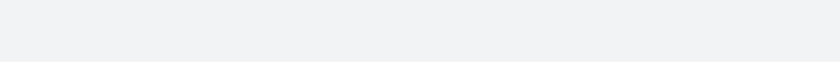
t = 0.00 s
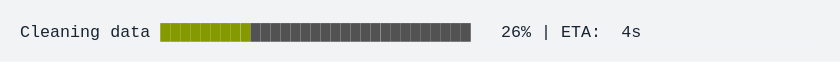
t = 1.67 s
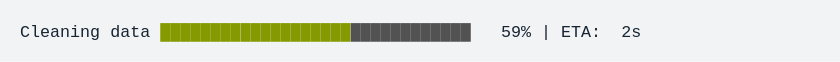
t = 3.33 s
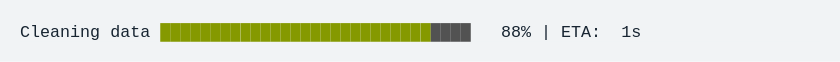
t = 5.00 s
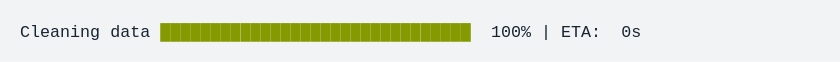
t = 6.67 s
t = 8.33 s: frame unchanged from t = 6.67 s, image omitted

The animated SVG that drew these frames (rendered in a browser with its animation timeline set to each time). Animation: 1 CSS @keyframes rule; frames cover the first 8.33 s, repeats indefinitely.

<svg xmlns="http://www.w3.org/2000/svg" xmlns:xlink="http://www.w3.org/1999/xlink" width="840" height="61.709999999999994"><rect width="840" height="61.709999999999994" rx="0" ry="0" class="a"></rect><svg height="21.709999999999997" viewBox="0 0 80 2.171" width="800" x="20" xmlns="http://www.w3.org/2000/svg" xmlns:xlink="http://www.w3.org/1999/xlink" y="20"><style>.a{fill:rgb(241,243,245)}.b{font-family:'Fira Code',Monaco,Consolas,Menlo,'Bitstream Vera Sans Mono','Powerline Symbols',monospace}.c{fill:rgb(23,36,49);white-space:pre}.d{fill:rgb(133,153,0);white-space:pre}.e{fill:transparent}.g{animation-duration:11.582217s;animation-iteration-count:infinite;animation-name:f;animation-timing-function:steps(1,end)}.h{fill:rgb(82,82,82);white-space:pre}@keyframes f{0%{transform:translateX(-0px)}0.5%{transform:translateX(-80px)}0.6%{transform:translateX(-160px)}2%{transform:translateX(-240px)}3.9%{transform:translateX(-320px)}5.4%{transform:translateX(-400px)}7.4%{transform:translateX(-480px)}9.2%{transform:translateX(-560px)}10.7%{transform:translateX(-640px)}12.6%{transform:translateX(-720px)}14.5%{transform:translateX(-800px)}15.9%{transform:translateX(-880px)}17.9%{transform:translateX(-960px)}19.3%{transform:translateX(-1040px)}21.2%{transform:translateX(-1120px)}23.2%{transform:translateX(-1200px)}25%{transform:translateX(-1280px)}26.5%{transform:translateX(-1360px)}28.5%{transform:translateX(-1440px)}29.9%{transform:translateX(-1520px)}31.8%{transform:translateX(-1600px)}33.7%{transform:translateX(-1680px)}35.5%{transform:translateX(-1760px)}37%{transform:translateX(-1840px)}38.9%{transform:translateX(-1920px)}40.8%{transform:translateX(-2000px)}42.3%{transform:translateX(-2080px)}44.2%{transform:translateX(-2160px)}46.2%{transform:translateX(-2240px)}47.6%{transform:translateX(-2320px)}48.2%{transform:translateX(-2400px)}48.2%{transform:translateX(-2480px)}48.2%{transform:translateX(-2560px)}100%{transform:translateX(-2640px)}}</style><g font-family="&#x27;Fira Code&#x27;,Monaco,Consolas,Menlo,&#x27;Bitstream Vera Sans Mono&#x27;,&#x27;Powerline Symbols&#x27;,monospace" font-size="1.67" class="b"><defs><symbol id="1"><text font-size="1.67" x="0" y="1.67" class="c">Cleaning</text><text font-size="1.67" x="9.017999999999999" y="1.67" class="c">data</text><text font-size="1.67" x="14.027999999999999" y="1.67" class="d">███████████████████████████████</text><text font-size="1.67" x="47.093999999999994" y="1.67" class="c">100%</text><text font-size="1.67" x="52.104" y="1.67" class="c">|</text><text font-size="1.67" x="54.108" y="1.67" class="c">ETA:</text><text font-size="1.67" x="60.11999999999999" y="1.67" class="c">0s</text></symbol><symbol id="a"><rect height="1" width="80" x="0" y="0" class="e"></rect></symbol></defs><rect height="2.171" width="80" class="a"></rect><g class="g"><svg x="0" y="0" width="2720"><svg x="0"><use xlink:href="#a"></use></svg><svg x="80"><use xlink:href="#a"></use></svg><svg x="160"><use xlink:href="#a"></use><text font-size="1.67" x="0" y="1.67" class="c">Cleaning</text><text font-size="1.67" x="9.017999999999999" y="1.67" class="c">data</text><text font-size="1.67" x="14.027999999999999" y="1.67" class="d">█</text><text font-size="1.67" x="15.029999999999998" y="1.67" class="h">██████████████████████████████</text><text font-size="1.67" x="49.098" y="1.67" class="c">1%</text><text font-size="1.67" x="52.104" y="1.67" class="c">|</text><text font-size="1.67" x="54.108" y="1.67" class="c">ETA:</text><text font-size="1.67" x="60.11999999999999" y="1.67" class="c">5s</text></svg><svg x="240"><use xlink:href="#a"></use><text font-size="1.67" x="0" y="1.67" class="c">Cleaning</text><text font-size="1.67" x="9.017999999999999" y="1.67" class="c">data</text><text font-size="1.67" x="14.027999999999999" y="1.67" class="d">██</text><text font-size="1.67" x="16.032" y="1.67" class="h">█████████████████████████████</text><text font-size="1.67" x="49.098" y="1.67" class="c">4%</text><text font-size="1.67" x="52.104" y="1.67" class="c">|</text><text font-size="1.67" x="54.108" y="1.67" class="c">ETA:</text><text font-size="1.67" x="60.11999999999999" y="1.67" class="c">5s</text></svg><svg x="320"><use xlink:href="#a"></use><text font-size="1.67" x="0" y="1.67" class="c">Cleaning</text><text font-size="1.67" x="9.017999999999999" y="1.67" class="c">data</text><text font-size="1.67" x="14.027999999999999" y="1.67" class="d">███</text><text font-size="1.67" x="17.034" y="1.67" class="h">████████████████████████████</text><text font-size="1.67" x="49.098" y="1.67" class="c">8%</text><text font-size="1.67" x="52.104" y="1.67" class="c">|</text><text font-size="1.67" x="54.108" y="1.67" class="c">ETA:</text><text font-size="1.67" x="60.11999999999999" y="1.67" class="c">5s</text></svg><svg x="400"><use xlink:href="#a"></use><text font-size="1.67" x="0" y="1.67" class="c">Cleaning</text><text font-size="1.67" x="9.017999999999999" y="1.67" class="c">data</text><text font-size="1.67" x="14.027999999999999" y="1.67" class="d">████</text><text font-size="1.67" x="18.035999999999998" y="1.67" class="h">███████████████████████████</text><text font-size="1.67" x="48.096" y="1.67" class="c">11%</text><text font-size="1.67" x="52.104" y="1.67" class="c">|</text><text font-size="1.67" x="54.108" y="1.67" class="c">ETA:</text><text font-size="1.67" x="60.11999999999999" y="1.67" class="c">5s</text></svg><svg x="480"><use xlink:href="#a"></use><text font-size="1.67" x="0" y="1.67" class="c">Cleaning</text><text font-size="1.67" x="9.017999999999999" y="1.67" class="c">data</text><text font-size="1.67" x="14.027999999999999" y="1.67" class="d">█████</text><text font-size="1.67" x="19.037999999999997" y="1.67" class="h">██████████████████████████</text><text font-size="1.67" x="48.096" y="1.67" class="c">15%</text><text font-size="1.67" x="52.104" y="1.67" class="c">|</text><text font-size="1.67" x="54.108" y="1.67" class="c">ETA:</text><text font-size="1.67" x="60.11999999999999" y="1.67" class="c">5s</text></svg><svg x="560"><use xlink:href="#a"></use><text font-size="1.67" x="0" y="1.67" class="c">Cleaning</text><text font-size="1.67" x="9.017999999999999" y="1.67" class="c">data</text><text font-size="1.67" x="14.027999999999999" y="1.67" class="d">███████</text><text font-size="1.67" x="21.041999999999998" y="1.67" class="h">████████████████████████</text><text font-size="1.67" x="48.096" y="1.67" class="c">19%</text><text font-size="1.67" x="52.104" y="1.67" class="c">|</text><text font-size="1.67" x="54.108" y="1.67" class="c">ETA:</text><text font-size="1.67" x="60.11999999999999" y="1.67" class="c">5s</text></svg><svg x="640"><use xlink:href="#a"></use><text font-size="1.67" x="0" y="1.67" class="c">Cleaning</text><text font-size="1.67" x="9.017999999999999" y="1.67" class="c">data</text><text font-size="1.67" x="14.027999999999999" y="1.67" class="d">████████</text><text font-size="1.67" x="22.043999999999997" y="1.67" class="h">███████████████████████</text><text font-size="1.67" x="48.096" y="1.67" class="c">22%</text><text font-size="1.67" x="52.104" y="1.67" class="c">|</text><text font-size="1.67" x="54.108" y="1.67" class="c">ETA:</text><text font-size="1.67" x="60.11999999999999" y="1.67" class="c">4s</text></svg><svg x="720"><use xlink:href="#a"></use><text font-size="1.67" x="0" y="1.67" class="c">Cleaning</text><text font-size="1.67" x="9.017999999999999" y="1.67" class="c">data</text><text font-size="1.67" x="14.027999999999999" y="1.67" class="d">█████████</text><text font-size="1.67" x="23.045999999999996" y="1.67" class="h">██████████████████████</text><text font-size="1.67" x="48.096" y="1.67" class="c">26%</text><text font-size="1.67" x="52.104" y="1.67" class="c">|</text><text font-size="1.67" x="54.108" y="1.67" class="c">ETA:</text><text font-size="1.67" x="60.11999999999999" y="1.67" class="c">4s</text></svg><svg x="800"><use xlink:href="#a"></use><text font-size="1.67" x="0" y="1.67" class="c">Cleaning</text><text font-size="1.67" x="9.017999999999999" y="1.67" class="c">data</text><text font-size="1.67" x="14.027999999999999" y="1.67" class="d">██████████</text><text font-size="1.67" x="24.048" y="1.67" class="h">█████████████████████</text><text font-size="1.67" x="48.096" y="1.67" class="c">30%</text><text font-size="1.67" x="52.104" y="1.67" class="c">|</text><text font-size="1.67" x="54.108" y="1.67" class="c">ETA:</text><text font-size="1.67" x="60.11999999999999" y="1.67" class="c">4s</text></svg><svg x="880"><use xlink:href="#a"></use><text font-size="1.67" x="0" y="1.67" class="c">Cleaning</text><text font-size="1.67" x="9.017999999999999" y="1.67" class="c">data</text><text font-size="1.67" x="14.027999999999999" y="1.67" class="d">███████████</text><text font-size="1.67" x="25.05" y="1.67" class="h">████████████████████</text><text font-size="1.67" x="48.096" y="1.67" class="c">33%</text><text font-size="1.67" x="52.104" y="1.67" class="c">|</text><text font-size="1.67" x="54.108" y="1.67" class="c">ETA:</text><text font-size="1.67" x="60.11999999999999" y="1.67" class="c">4s</text></svg><svg x="960"><use xlink:href="#a"></use><text font-size="1.67" x="0" y="1.67" class="c">Cleaning</text><text font-size="1.67" x="9.017999999999999" y="1.67" class="c">data</text><text font-size="1.67" x="14.027999999999999" y="1.67" class="d">████████████</text><text font-size="1.67" x="26.052" y="1.67" class="h">███████████████████</text><text font-size="1.67" x="48.096" y="1.67" class="c">37%</text><text font-size="1.67" x="52.104" y="1.67" class="c">|</text><text font-size="1.67" x="54.108" y="1.67" class="c">ETA:</text><text font-size="1.67" x="60.11999999999999" y="1.67" class="c">4s</text></svg><svg x="1040"><use xlink:href="#a"></use><text font-size="1.67" x="0" y="1.67" class="c">Cleaning</text><text font-size="1.67" x="9.017999999999999" y="1.67" class="c">data</text><text font-size="1.67" x="14.027999999999999" y="1.67" class="d">█████████████</text><text font-size="1.67" x="27.054" y="1.67" class="h">██████████████████</text><text font-size="1.67" x="48.096" y="1.67" class="c">40%</text><text font-size="1.67" x="52.104" y="1.67" class="c">|</text><text font-size="1.67" x="54.108" y="1.67" class="c">ETA:</text><text font-size="1.67" x="60.11999999999999" y="1.67" class="c">3s</text></svg><svg x="1120"><use xlink:href="#a"></use><text font-size="1.67" x="0" y="1.67" class="c">Cleaning</text><text font-size="1.67" x="9.017999999999999" y="1.67" class="c">data</text><text font-size="1.67" x="14.027999999999999" y="1.67" class="d">██████████████</text><text font-size="1.67" x="28.055999999999997" y="1.67" class="h">█████████████████</text><text font-size="1.67" x="48.096" y="1.67" class="c">44%</text><text font-size="1.67" x="52.104" y="1.67" class="c">|</text><text font-size="1.67" x="54.108" y="1.67" class="c">ETA:</text><text font-size="1.67" x="60.11999999999999" y="1.67" class="c">3s</text></svg><svg x="1200"><use xlink:href="#a"></use><text font-size="1.67" x="0" y="1.67" class="c">Cleaning</text><text font-size="1.67" x="9.017999999999999" y="1.67" class="c">data</text><text font-size="1.67" x="14.027999999999999" y="1.67" class="d">███████████████</text><text font-size="1.67" x="29.058" y="1.67" class="h">████████████████</text><text font-size="1.67" x="48.096" y="1.67" class="c">48%</text><text font-size="1.67" x="52.104" y="1.67" class="c">|</text><text font-size="1.67" x="54.108" y="1.67" class="c">ETA:</text><text font-size="1.67" x="60.11999999999999" y="1.67" class="c">3s</text></svg><svg x="1280"><use xlink:href="#a"></use><text font-size="1.67" x="0" y="1.67" class="c">Cleaning</text><text font-size="1.67" x="9.017999999999999" y="1.67" class="c">data</text><text font-size="1.67" x="14.027999999999999" y="1.67" class="d">█████████████████</text><text font-size="1.67" x="31.061999999999998" y="1.67" class="h">██████████████</text><text font-size="1.67" x="48.096" y="1.67" class="c">52%</text><text font-size="1.67" x="52.104" y="1.67" class="c">|</text><text font-size="1.67" x="54.108" y="1.67" class="c">ETA:</text><text font-size="1.67" x="60.11999999999999" y="1.67" class="c">3s</text></svg><svg x="1360"><use xlink:href="#a"></use><text font-size="1.67" x="0" y="1.67" class="c">Cleaning</text><text font-size="1.67" x="9.017999999999999" y="1.67" class="c">data</text><text font-size="1.67" x="14.027999999999999" y="1.67" class="d">█████████████████</text><text font-size="1.67" x="31.061999999999998" y="1.67" class="h">██████████████</text><text font-size="1.67" x="48.096" y="1.67" class="c">55%</text><text font-size="1.67" x="52.104" y="1.67" class="c">|</text><text font-size="1.67" x="54.108" y="1.67" class="c">ETA:</text><text font-size="1.67" x="60.11999999999999" y="1.67" class="c">3s</text></svg><svg x="1440"><use xlink:href="#a"></use><text font-size="1.67" x="0" y="1.67" class="c">Cleaning</text><text font-size="1.67" x="9.017999999999999" y="1.67" class="c">data</text><text font-size="1.67" x="14.027999999999999" y="1.67" class="d">███████████████████</text><text font-size="1.67" x="33.065999999999995" y="1.67" class="h">████████████</text><text font-size="1.67" x="48.096" y="1.67" class="c">59%</text><text font-size="1.67" x="52.104" y="1.67" class="c">|</text><text font-size="1.67" x="54.108" y="1.67" class="c">ETA:</text><text font-size="1.67" x="60.11999999999999" y="1.67" class="c">2s</text></svg><svg x="1520"><use xlink:href="#a"></use><text font-size="1.67" x="0" y="1.67" class="c">Cleaning</text><text font-size="1.67" x="9.017999999999999" y="1.67" class="c">data</text><text font-size="1.67" x="14.027999999999999" y="1.67" class="d">████████████████████</text><text font-size="1.67" x="34.068" y="1.67" class="h">███████████</text><text font-size="1.67" x="48.096" y="1.67" class="c">62%</text><text font-size="1.67" x="52.104" y="1.67" class="c">|</text><text font-size="1.67" x="54.108" y="1.67" class="c">ETA:</text><text font-size="1.67" x="60.11999999999999" y="1.67" class="c">2s</text></svg><svg x="1600"><use xlink:href="#a"></use><text font-size="1.67" x="0" y="1.67" class="c">Cleaning</text><text font-size="1.67" x="9.017999999999999" y="1.67" class="c">data</text><text font-size="1.67" x="14.027999999999999" y="1.67" class="d">█████████████████████</text><text font-size="1.67" x="35.06999999999999" y="1.67" class="h">██████████</text><text font-size="1.67" x="48.096" y="1.67" class="c">66%</text><text font-size="1.67" x="52.104" y="1.67" class="c">|</text><text font-size="1.67" x="54.108" y="1.67" class="c">ETA:</text><text font-size="1.67" x="60.11999999999999" y="1.67" class="c">2s</text></svg><svg x="1680"><use xlink:href="#a"></use><text font-size="1.67" x="0" y="1.67" class="c">Cleaning</text><text font-size="1.67" x="9.017999999999999" y="1.67" class="c">data</text><text font-size="1.67" x="14.027999999999999" y="1.67" class="d">██████████████████████</text><text font-size="1.67" x="36.071999999999996" y="1.67" class="h">█████████</text><text font-size="1.67" x="48.096" y="1.67" class="c">70%</text><text font-size="1.67" x="52.104" y="1.67" class="c">|</text><text font-size="1.67" x="54.108" y="1.67" class="c">ETA:</text><text font-size="1.67" x="60.11999999999999" y="1.67" class="c">2s</text></svg><svg x="1760"><use xlink:href="#a"></use><text font-size="1.67" x="0" y="1.67" class="c">Cleaning</text><text font-size="1.67" x="9.017999999999999" y="1.67" class="c">data</text><text font-size="1.67" x="14.027999999999999" y="1.67" class="d">███████████████████████</text><text font-size="1.67" x="37.074" y="1.67" class="h">████████</text><text font-size="1.67" x="48.096" y="1.67" class="c">74%</text><text font-size="1.67" x="52.104" y="1.67" class="c">|</text><text font-size="1.67" x="54.108" y="1.67" class="c">ETA:</text><text font-size="1.67" x="60.11999999999999" y="1.67" class="c">1s</text></svg><svg x="1840"><use xlink:href="#a"></use><text font-size="1.67" x="0" y="1.67" class="c">Cleaning</text><text font-size="1.67" x="9.017999999999999" y="1.67" class="c">data</text><text font-size="1.67" x="14.027999999999999" y="1.67" class="d">████████████████████████</text><text font-size="1.67" x="38.07599999999999" y="1.67" class="h">███████</text><text font-size="1.67" x="48.096" y="1.67" class="c">77%</text><text font-size="1.67" x="52.104" y="1.67" class="c">|</text><text font-size="1.67" x="54.108" y="1.67" class="c">ETA:</text><text font-size="1.67" x="60.11999999999999" y="1.67" class="c">1s</text></svg><svg x="1920"><use xlink:href="#a"></use><text font-size="1.67" x="0" y="1.67" class="c">Cleaning</text><text font-size="1.67" x="9.017999999999999" y="1.67" class="c">data</text><text font-size="1.67" x="14.027999999999999" y="1.67" class="d">█████████████████████████</text><text font-size="1.67" x="39.077999999999996" y="1.67" class="h">██████</text><text font-size="1.67" x="48.096" y="1.67" class="c">81%</text><text font-size="1.67" x="52.104" y="1.67" class="c">|</text><text font-size="1.67" x="54.108" y="1.67" class="c">ETA:</text><text font-size="1.67" x="60.11999999999999" y="1.67" class="c">1s</text></svg><svg x="2000"><use xlink:href="#a"></use><text font-size="1.67" x="0" y="1.67" class="c">Cleaning</text><text font-size="1.67" x="9.017999999999999" y="1.67" class="c">data</text><text font-size="1.67" x="14.027999999999999" y="1.67" class="d">███████████████████████████</text><text font-size="1.67" x="41.082" y="1.67" class="h">████</text><text font-size="1.67" x="48.096" y="1.67" class="c">85%</text><text font-size="1.67" x="52.104" y="1.67" class="c">|</text><text font-size="1.67" x="54.108" y="1.67" class="c">ETA:</text><text font-size="1.67" x="60.11999999999999" y="1.67" class="c">1s</text></svg><svg x="2080"><use xlink:href="#a"></use><text font-size="1.67" x="0" y="1.67" class="c">Cleaning</text><text font-size="1.67" x="9.017999999999999" y="1.67" class="c">data</text><text font-size="1.67" x="14.027999999999999" y="1.67" class="d">███████████████████████████</text><text font-size="1.67" x="41.082" y="1.67" class="h">████</text><text font-size="1.67" x="48.096" y="1.67" class="c">88%</text><text font-size="1.67" x="52.104" y="1.67" class="c">|</text><text font-size="1.67" x="54.108" y="1.67" class="c">ETA:</text><text font-size="1.67" x="60.11999999999999" y="1.67" class="c">1s</text></svg><svg x="2160"><use xlink:href="#a"></use><text font-size="1.67" x="0" y="1.67" class="c">Cleaning</text><text font-size="1.67" x="9.017999999999999" y="1.67" class="c">data</text><text font-size="1.67" x="14.027999999999999" y="1.67" class="d">█████████████████████████████</text><text font-size="1.67" x="43.086" y="1.67" class="h">██</text><text font-size="1.67" x="48.096" y="1.67" class="c">92%</text><text font-size="1.67" x="52.104" y="1.67" class="c">|</text><text font-size="1.67" x="54.108" y="1.67" class="c">ETA:</text><text font-size="1.67" x="60.11999999999999" y="1.67" class="c">0s</text></svg><svg x="2240"><use xlink:href="#a"></use><text font-size="1.67" x="0" y="1.67" class="c">Cleaning</text><text font-size="1.67" x="9.017999999999999" y="1.67" class="c">data</text><text font-size="1.67" x="14.027999999999999" y="1.67" class="d">██████████████████████████████</text><text font-size="1.67" x="44.087999999999994" y="1.67" class="h">█</text><text font-size="1.67" x="48.096" y="1.67" class="c">96%</text><text font-size="1.67" x="52.104" y="1.67" class="c">|</text><text font-size="1.67" x="54.108" y="1.67" class="c">ETA:</text><text font-size="1.67" x="60.11999999999999" y="1.67" class="c">0s</text></svg><svg x="2320"><use xlink:href="#a"></use><text font-size="1.67" x="0" y="1.67" class="c">Cleaning</text><text font-size="1.67" x="9.017999999999999" y="1.67" class="c">data</text><text font-size="1.67" x="14.027999999999999" y="1.67" class="d">███████████████████████████████</text><text font-size="1.67" x="48.096" y="1.67" class="c">99%</text><text font-size="1.67" x="52.104" y="1.67" class="c">|</text><text font-size="1.67" x="54.108" y="1.67" class="c">ETA:</text><text font-size="1.67" x="60.11999999999999" y="1.67" class="c">0s</text></svg><svg x="2400"><use xlink:href="#a"></use><use xlink:href="#1" y="0"></use></svg><svg x="2480"><use xlink:href="#a"></use><use xlink:href="#1" y="0"></use></svg><svg x="2560"><use xlink:href="#a"></use><use xlink:href="#1" y="0"></use></svg><svg x="2640"><use xlink:href="#a"></use><use xlink:href="#1" y="0"></use></svg></svg></g></g></svg></svg>
